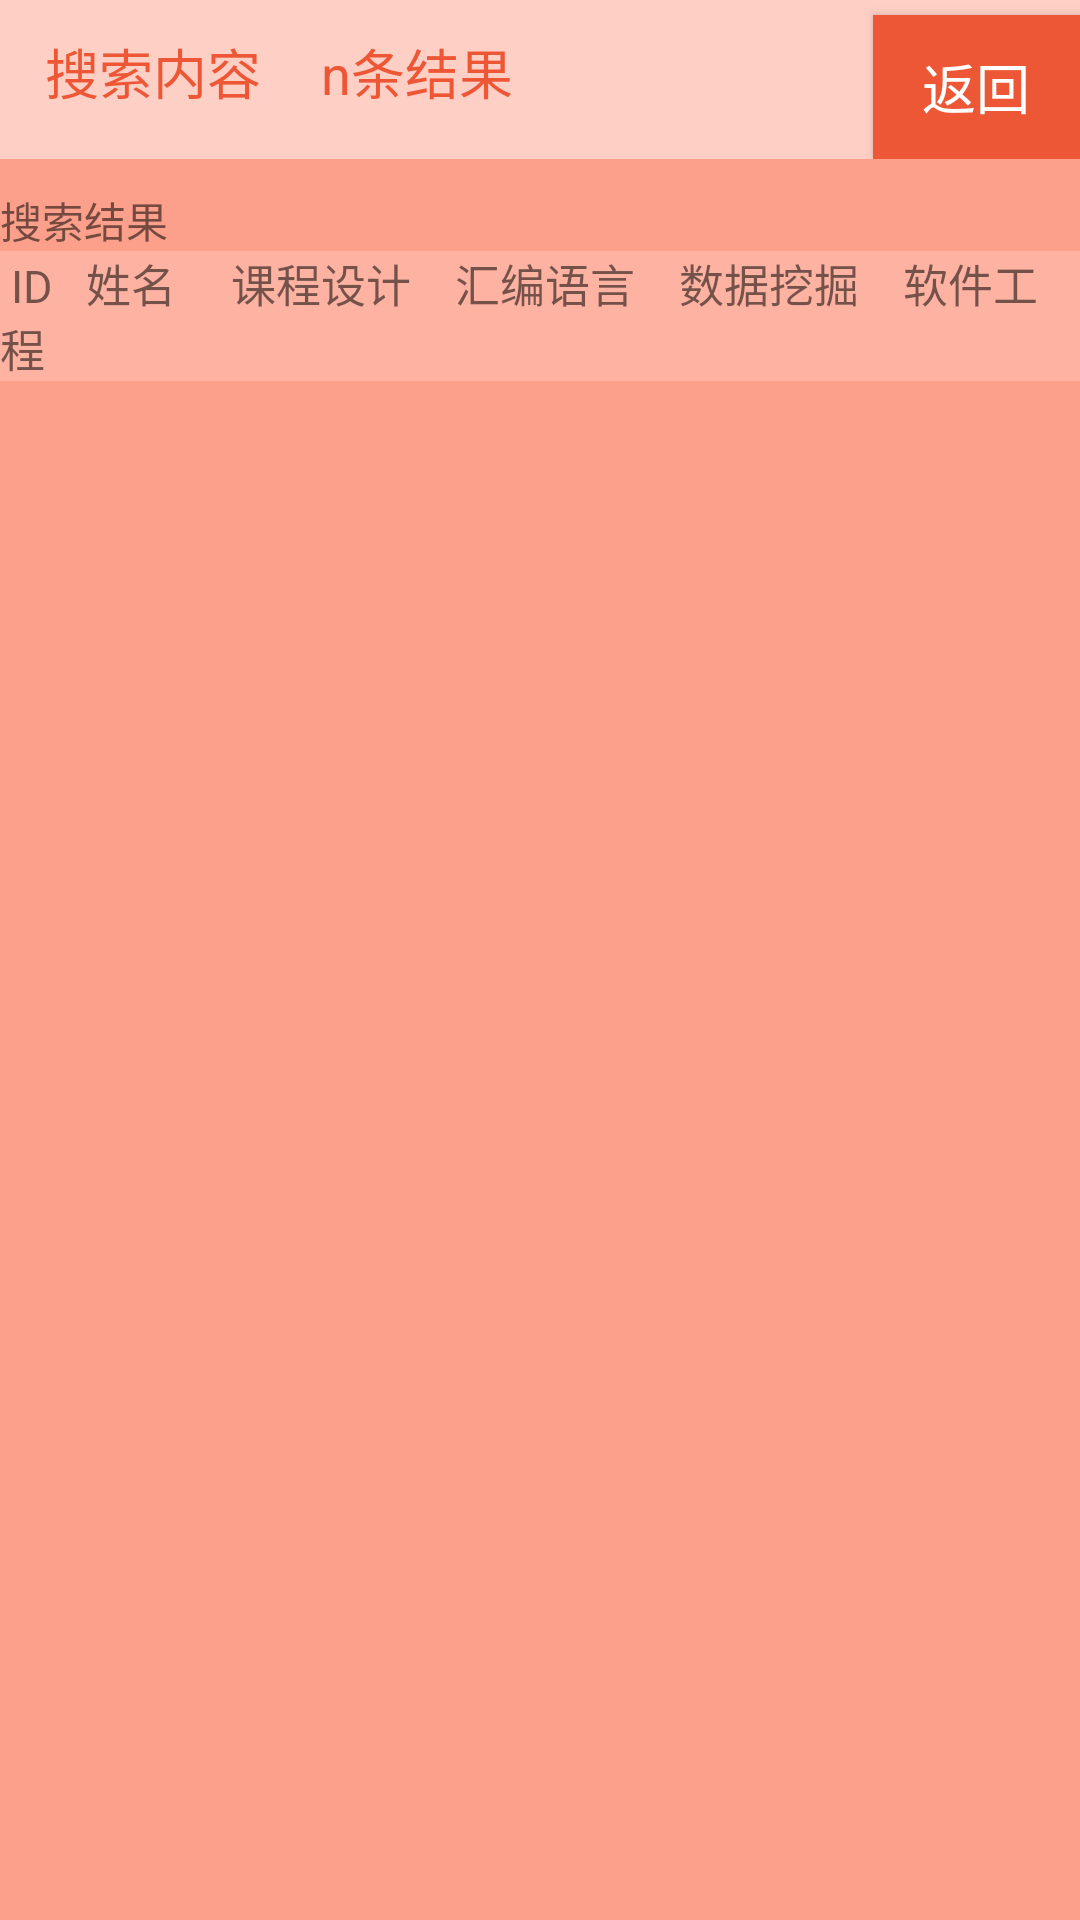

Layout XML and referenced resources for this Android screen:
<!-- AndroidManifest.xml: application theme AppTheme -->
<!-- res/layout/activity_search.xml -->
<?xml version="1.0" encoding="utf-8"?>
<LinearLayout xmlns:android="http://schemas.android.com/apk/res/android"
    xmlns:app="http://schemas.android.com/apk/res-auto"
    xmlns:tools="http://schemas.android.com/tools"
    android:layout_width="match_parent"
    android:layout_height="match_parent"
    android:orientation="vertical"
    tools:context=".searchActivity"
    android:background="@color/colorred">
    <LinearLayout
        android:layout_width="match_parent"
        android:layout_height="wrap_content"
        android:orientation="horizontal"
        android:background="#80ffffff">

        <TextView
            android:layout_width="wrap_content"
            android:layout_height="wrap_content"
            android:layout_marginLeft="15dp"
            android:id="@+id/tv_searchText"
            android:text="搜索内容"
            android:textSize="18sp"
            android:textColor="@color/colorPrimary"/>
        <TextView
            android:layout_width="wrap_content"
            android:layout_height="wrap_content"
            android:layout_marginLeft="20dp"
            android:id="@+id/tv_searchSum"
            android:text="n条结果"
            android:textSize="18sp"
            android:textColor="@color/colorPrimary"/>

        <Button
            android:id="@+id/btn_return"
            android:layout_width="wrap_content"
            android:layout_height="wrap_content"
            android:layout_alignParentRight="true"
            android:layout_marginLeft="120dp"
            android:layout_marginTop="5dp"
            android:text="返回"
            android:textSize="18sp"
            android:textColor="#ffffff"
            android:background="@color/colorPrimary" />
    </LinearLayout>
    <TextView
        android:layout_width="wrap_content"
        android:layout_height="wrap_content"
        android:layout_marginTop="10dp"
        android:text="搜索结果"
        android:gravity="center" />
    <TextView
        android:layout_width="match_parent"
        android:layout_height="wrap_content"
        android:text=" ID   姓名     课程设计    汇编语言    数据挖掘    软件工程"
        android:background="#33ffffff"
        android:textSize="15dp"/>
    <ListView
        android:id="@+id/lv_searchlist"
        android:layout_width="wrap_content"
        android:layout_height="wrap_content"
        android:layout_marginTop="10dp"></ListView>
</LinearLayout>
<!-- resources referenced by this layout -->
<resources>
  <color name="colorPrimary">#ed5736</color>
  <color name="colorred">#80ff461f</color>
  <style name="AppTheme" parent="Base.Theme.AppCompat.Light.DarkActionBar">
          
          <item name="colorPrimary">@color/colorPrimary</item>
          <item name="colorPrimaryDark">@color/colorPrimaryDark</item>
          <item name="colorAccent">@color/colorAccent</item>
          <item name="windowActionBar">true</item>
          <item name="windowNoTitle">true</item>
      </style>
  <color name="colorPrimaryDark">#80f36838</color>
  <color name="colorAccent">#ff2d51</color>
</resources>
